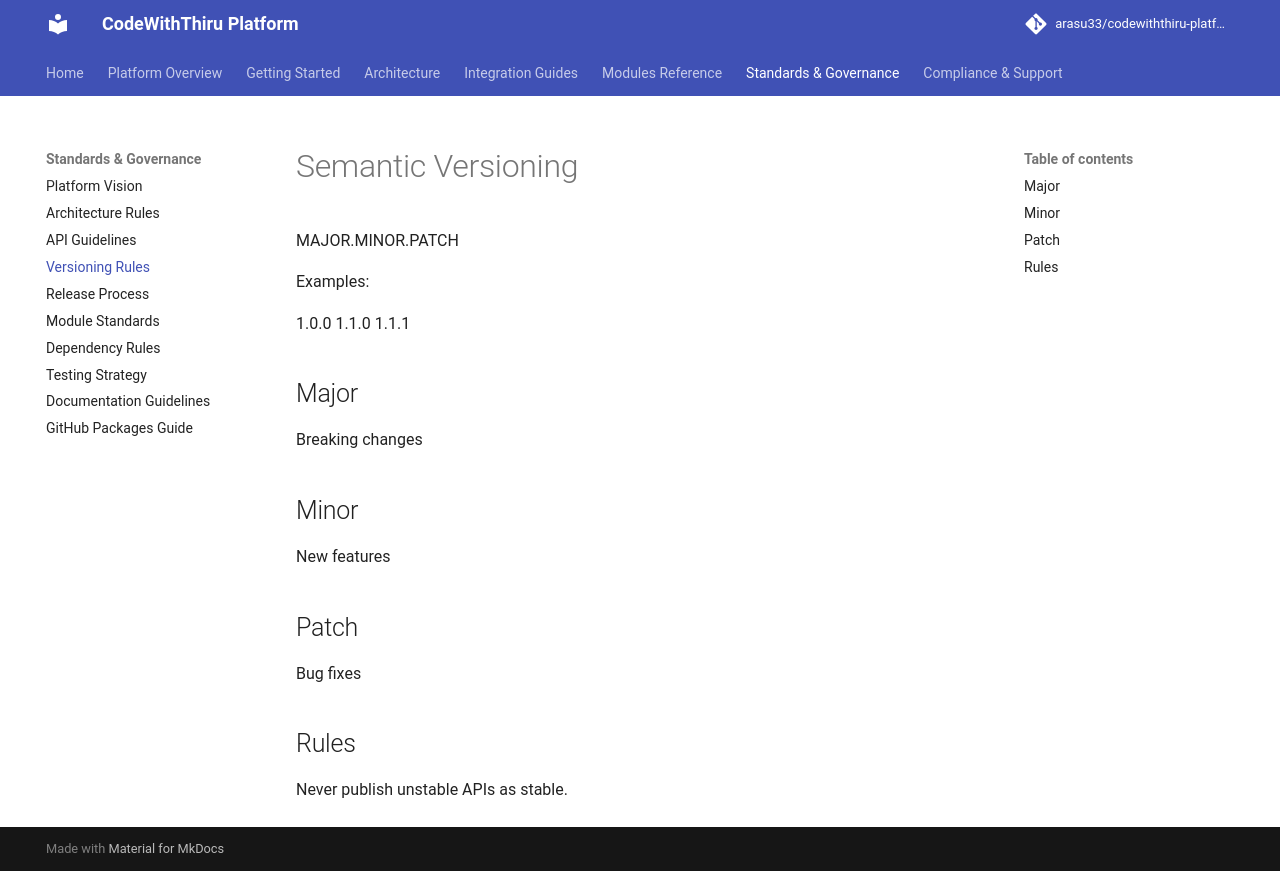

repository: arasu33/codewiththiru-platform · page: 04_VERSIONING/index.html · generator: mkdocs

# Semantic Versioning

MAJOR.MINOR.PATCH

Examples:

1.0.0
1.1.0
1.1.1

## Major

Breaking changes

## Minor

New features

## Patch

Bug fixes

## Rules

Never publish unstable APIs as stable.
